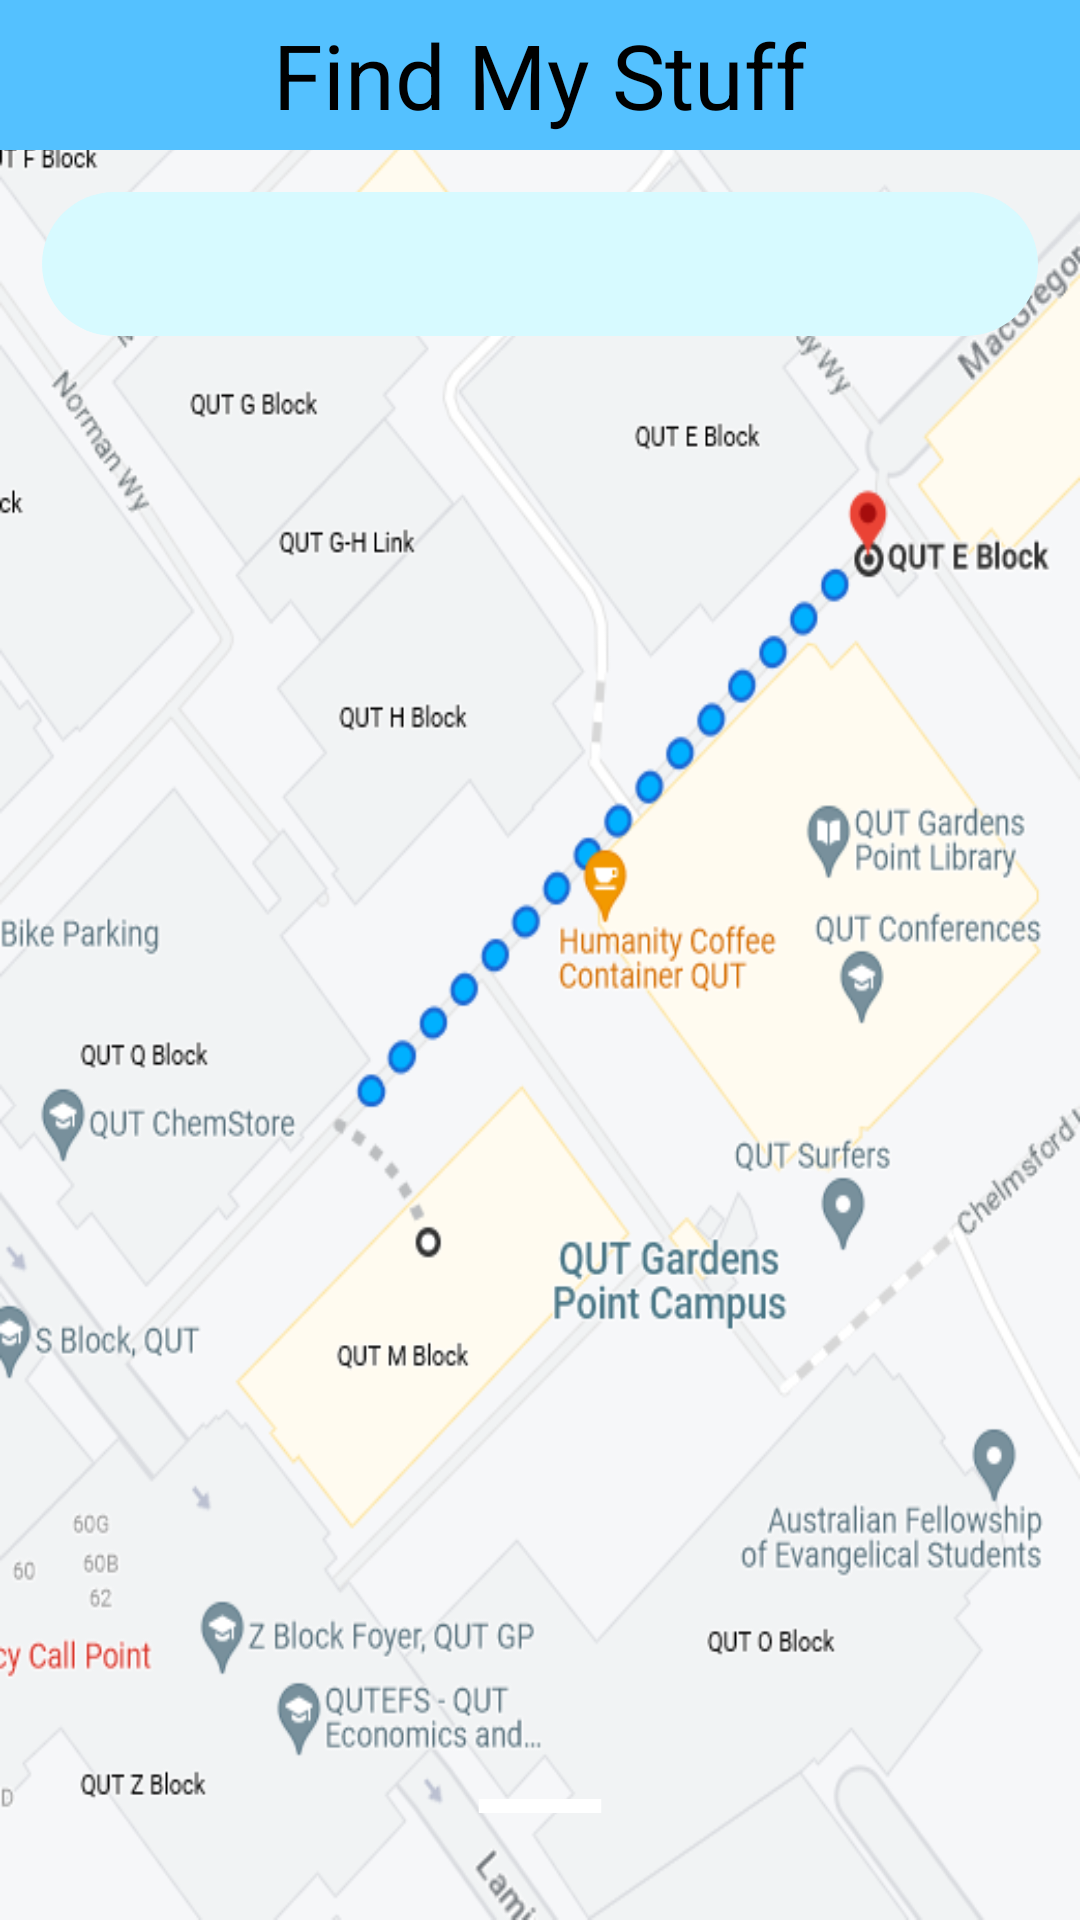

Android layout source for this screen:
<!-- AndroidManifest.xml: application theme Theme.FindMyStuff -->
<!-- res/layout/activity_map_tracking.xml -->
<?xml version="1.0" encoding="utf-8"?>
<androidx.coordinatorlayout.widget.CoordinatorLayout xmlns:android="http://schemas.android.com/apk/res/android"
    xmlns:app="http://schemas.android.com/apk/res-auto"
    android:layout_width="match_parent"
    android:layout_height="match_parent"
    xmlns:tools="http://schemas.android.com/tools"
    android:orientation="vertical"
    android:gravity="top|center"
    android:background="@drawable/map_tracking">

    <LinearLayout
        android:layout_width="match_parent"
        android:layout_height="50dp"
        android:background="#54C1FF"
        android:gravity="center" >

        <TextView
            android:layout_width="wrap_content"
            android:layout_height="wrap_content"
            android:text="Find My Stuff"
            android:textSize="30dp"/>
    </LinearLayout>

    <LinearLayout
        android:layout_width="match_parent"
        android:layout_height="wrap_content"
        android:orientation="horizontal"
        android:padding="14dp"
        android:layout_marginTop="50dp">

        <ImageButton
            android:id="@+id/returnButton"
            android:layout_width="wrap_content"
            android:layout_height="wrap_content"
            android:backgroundTint="#00FFFFFF"
            android:contentDescription="@string/app_name"
            android:minHeight="48dp"
            app:srcCompat="?attr/actionModeCloseDrawable"
            app:tint="#000000" />

        <androidx.appcompat.widget.SearchView
            android:layout_width="match_parent"
            android:layout_height="match_parent"
            android:background="@drawable/search_shape"
            android:visibility="visible"
            tools:visibility="visible" />

    </LinearLayout>

    <androidx.core.widget.NestedScrollView
        android:id="@+id/bottom_sheet_tracking"
        android:layout_width="match_parent"
        android:layout_height="400dp"
        android:background="@drawable/shape"
        app:layout_behavior="com.google.android.material.bottomsheet.BottomSheetBehavior"
        app:behavior_peekHeight="50dp">

        <LinearLayout
            android:layout_width="match_parent"
            android:layout_height="wrap_content"
            android:orientation="vertical">
            <ImageView
                android:layout_width="70dp"
                android:layout_height="wrap_content"
                android:src="@drawable/baseline_remove_24"
                android:scaleType="centerCrop"
                android:layout_gravity="center|top"
                app:tint="#000000" />
            <TextView
                android:layout_width="match_parent"
                android:layout_height="wrap_content"
                android:layout_margin="22dp"
                android:text="Item Location"
                android:textColor="#000000"
                android:textSize="30dp"
                android:textStyle="bold"/>
            <LinearLayout
                android:layout_width="match_parent"
                android:layout_height="wrap_content"
                android:orientation="horizontal">

                <ImageView
                    android:layout_width="50dp"
                    android:layout_height="50dp"
                    android:src="@drawable/baseline_laptop_mac_24" />

                <TextView
                    android:layout_width="wrap_content"
                    android:layout_height="wrap_content"
                    android:text="Laptop 1"
                    android:textSize="30dp"
                    android:textStyle="bold"
                    android:textColor="#979797"/>
                <TextView
                    android:layout_width="wrap_content"
                    android:layout_height="wrap_content"
                    android:text="Computer"
                    android:layout_marginLeft="15dp"
                    android:textStyle="italic"/>
            </LinearLayout>
            <ImageView
                android:layout_width="match_parent"
                android:layout_height="wrap_content"
                android:src="@drawable/baseline_separate_24"
                android:layout_marginTop="10dp"/>
            <LinearLayout
                android:layout_width="wrap_content"
                android:layout_height="wrap_content"
                android:orientation="horizontal">

                <ImageView
                    android:id="@+id/call_message"
                    android:layout_width="50dp"
                    android:layout_height="50dp"
                    android:src="@drawable/baseline_call_24"
                    android:layout_marginTop="25dp"/>
                <TextView
                    android:id="@+id/call_text"
                    android:layout_width="wrap_content"
                    android:layout_height="wrap_content"
                    android:text="Call for Help"
                    android:layout_marginTop="25dp"
                    android:textSize="30dp"
                    android:textColor="#979797"
                    android:textStyle="bold"/>
                <TextView
                    android:layout_width="wrap_content"
                    android:layout_height="wrap_content"
                    android:text="Set up number: 123-456-789"
                    android:layout_marginTop="30dp"
                    android:textStyle="italic"
                    android:layout_marginLeft="15dp"/>
            </LinearLayout>
            <LinearLayout
                android:layout_width="wrap_content"
                android:layout_height="wrap_content"
                android:orientation="horizontal">

                <ImageView
                    android:layout_width="50dp"
                    android:layout_height="50dp"
                    android:src="@drawable/baseline_location_on_24"
                    android:layout_marginTop="15dp"/>
                <TextView
                    android:layout_width="wrap_content"
                    android:layout_height="wrap_content"
                    android:text="Distance from you"
                    android:layout_marginTop="15dp"
                    android:textSize="30dp"
                    android:textColor="#979797"
                    android:textStyle="bold"/>
                <TextView
                    android:layout_width="wrap_content"
                    android:layout_height="wrap_content"
                    android:text="Approximately 20m"
                    android:layout_marginTop="15dp"
                    android:textStyle="italic"
                    android:layout_marginLeft="15dp"/>
            </LinearLayout>
        </LinearLayout>
    </androidx.core.widget.NestedScrollView>
</androidx.coordinatorlayout.widget.CoordinatorLayout>
<!-- resources referenced by this layout -->
<resources>
  <!-- drawable baseline_call_24 (drawable) -->
  <vector android:height="24dp" android:tint="#54C1FF"
      android:viewportHeight="24" android:viewportWidth="24"
      android:width="24dp" xmlns:android="http://schemas.android.com/apk/res/android">
      <path android:fillColor="@android:color/white" android:pathData="M20.01,15.38c-1.23,0 -2.42,-0.2 -3.53,-0.56 -0.35,-0.12 -0.74,-0.03 -1.01,0.24l-1.57,1.97c-2.83,-1.35 -5.48,-3.9 -6.89,-6.83l1.95,-1.66c0.27,-0.28 0.35,-0.67 0.24,-1.02 -0.37,-1.11 -0.56,-2.3 -0.56,-3.53 0,-0.54 -0.45,-0.99 -0.99,-0.99H4.19C3.65,3 3,3.24 3,3.99 3,13.28 10.73,21 20.01,21c0.71,0 0.99,-0.63 0.99,-1.18v-3.45c0,-0.54 -0.45,-0.99 -0.99,-0.99z"/>
  </vector>
  <!-- drawable baseline_laptop_mac_24 (drawable) -->
  <vector android:height="24dp" android:tint="#54C1FF"
      android:viewportHeight="24" android:viewportWidth="24"
      android:width="24dp" xmlns:android="http://schemas.android.com/apk/res/android">
      <path android:fillColor="@android:color/white" android:pathData="M20,18c1.1,0 1.99,-0.9 1.99,-2L22,5c0,-1.1 -0.9,-2 -2,-2L4,3c-1.1,0 -2,0.9 -2,2v11c0,1.1 0.9,2 2,2L0,18c0,1.1 0.9,2 2,2h20c1.1,0 2,-0.9 2,-2h-4zM4,5h16v11L4,16L4,5zM12,19c-0.55,0 -1,-0.45 -1,-1s0.45,-1 1,-1 1,0.45 1,1 -0.45,1 -1,1z"/>
  </vector>
  <!-- drawable baseline_location_on_24 (drawable) -->
  <vector android:height="24dp" android:tint="#54C1FF"
      android:viewportHeight="24" android:viewportWidth="24"
      android:width="24dp" xmlns:android="http://schemas.android.com/apk/res/android">
      <path android:fillColor="@android:color/white" android:pathData="M12,2C8.13,2 5,5.13 5,9c0,5.25 7,13 7,13s7,-7.75 7,-13c0,-3.87 -3.13,-7 -7,-7zM12,11.5c-1.38,0 -2.5,-1.12 -2.5,-2.5s1.12,-2.5 2.5,-2.5 2.5,1.12 2.5,2.5 -1.12,2.5 -2.5,2.5z"/>
  </vector>
  <!-- drawable baseline_remove_24 (drawable) -->
  <vector android:height="24dp"
      android:viewportHeight="24" android:viewportWidth="24"
      android:width="30dp" xmlns:android="http://schemas.android.com/apk/res/android">
      <path android:fillColor="@android:color/white" android:pathData="M19,13H5v-2h14v2z"/>
  </vector>
  <!-- drawable baseline_separate_24 (drawable) -->
  <vector android:height="34dp" android:tint="#BABABA"
      android:viewportHeight="24" android:viewportWidth="24"
      android:width="200dp" xmlns:android="http://schemas.android.com/apk/res/android">
      <path android:fillColor="@android:color/white" android:pathData="M19,13H5v-2h14v2z"/>
  </vector>
  <!-- drawable map_tracking: png bitmap (drawable, 168340 bytes) -->
  <!-- drawable search_shape (drawable) -->
  <?xml version="1.0" encoding="utf-8"?>
  <shape xmlns:android="http://schemas.android.com/apk/res/android">
      <solid android:color="#D7FAFF"></solid>
      <corners android:radius="40dp"></corners>
  </shape>
  <string name="app_name">FindMyStuff</string>
  <style name="Theme.FindMyStuff" parent="Theme.MaterialComponents.DayNight.DarkActionBar">
          
          <item name="colorPrimary">@color/purple_500</item>
          <item name="colorPrimaryVariant">@color/purple_700</item>
          <item name="colorOnPrimary">@color/white</item>
          
          <item name="colorSecondary">@color/teal_200</item>
          <item name="colorSecondaryVariant">@color/teal_700</item>
          <item name="colorOnSecondary">@color/black</item>
          
          <item name="android:statusBarColor">?attr/colorPrimaryVariant</item>
          
      </style>
  <color name="purple_500">#FF6200EE</color>
  <color name="purple_700">#FF3700B3</color>
  <color name="white">#FFFF</color>
  <color name="teal_200">#FF03DAC5</color>
  <color name="teal_700">#FF018786</color>
  <color name="black">#FF000000</color>
</resources>
